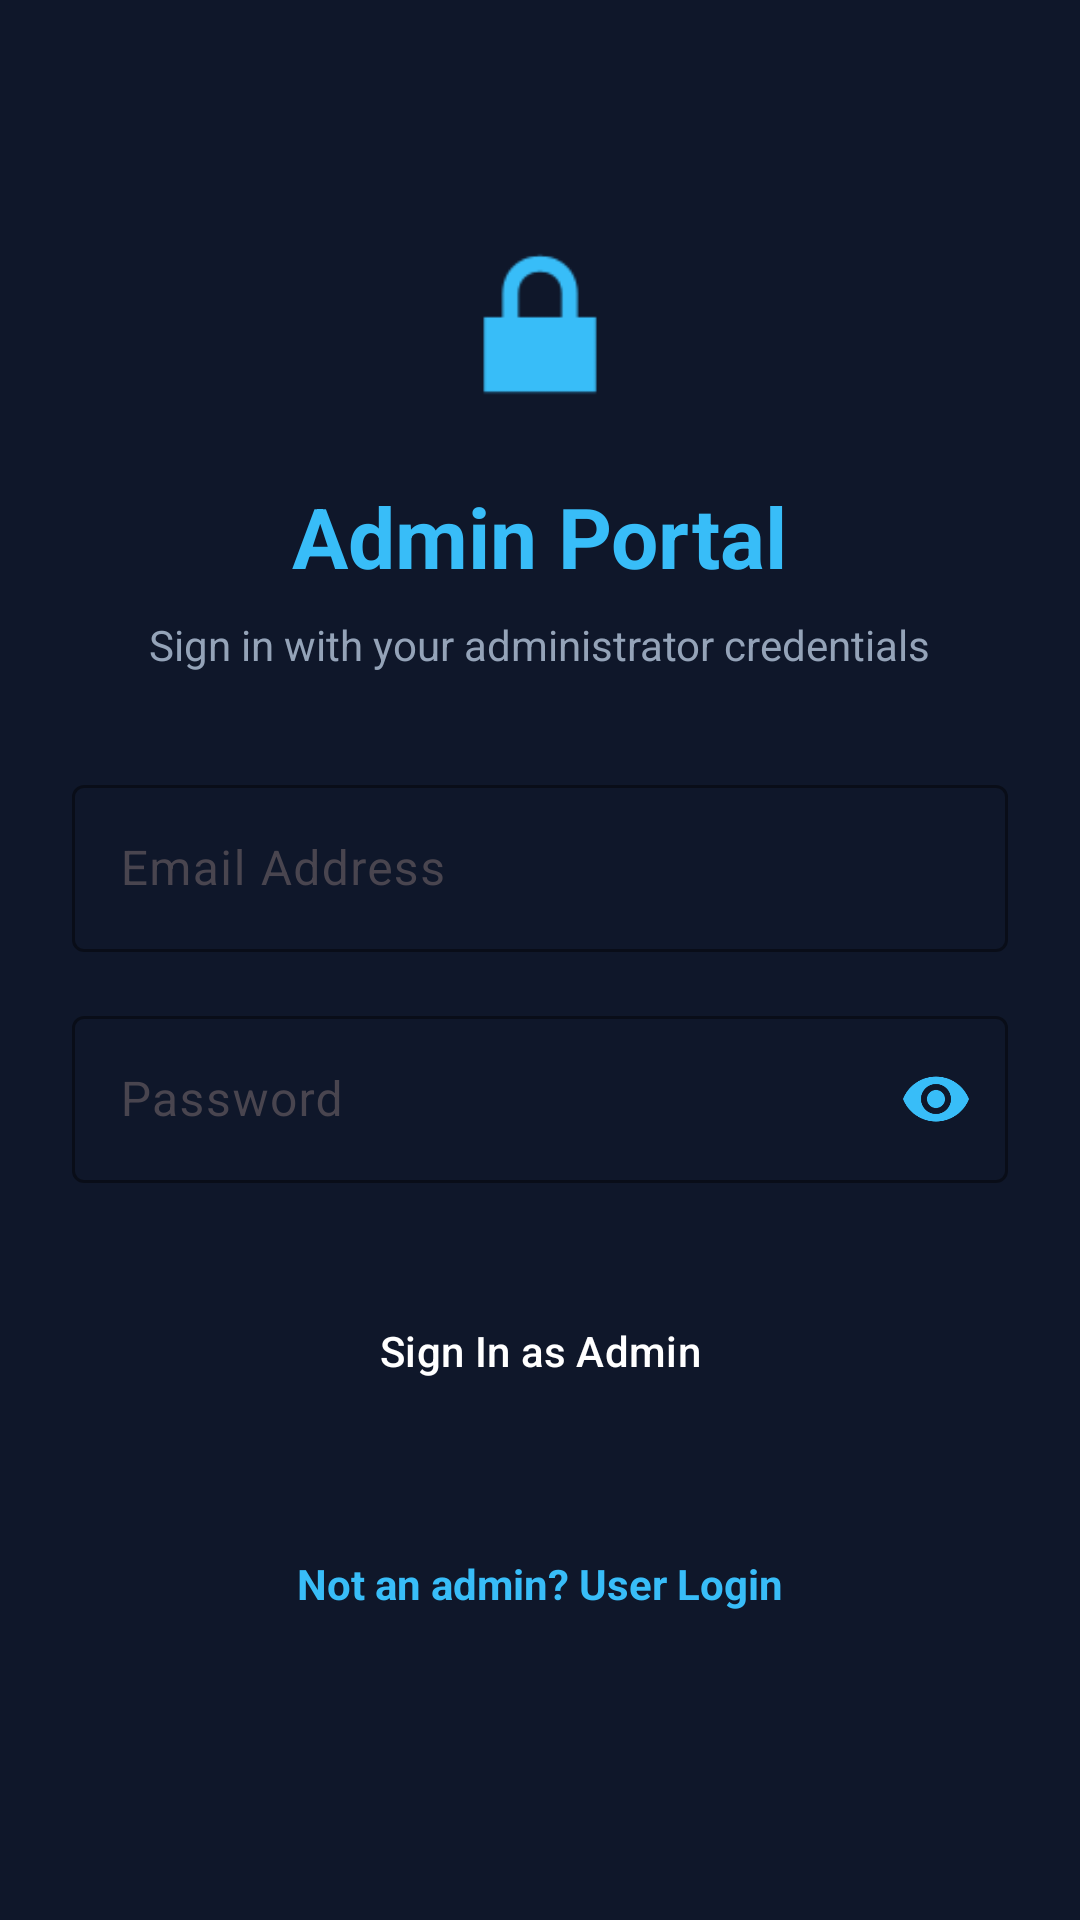

Write the Android layout XML for this screen, with the resource values it uses.
<!-- AndroidManifest.xml: application theme Theme.SafeReport -->
<!-- res/layout/activity_admin_login.xml -->
<?xml version="1.0" encoding="utf-8"?>
<ScrollView xmlns:android="http://schemas.android.com/apk/res/android"
    xmlns:app="http://schemas.android.com/apk/res-auto"
    android:layout_width="match_parent"
    android:layout_height="match_parent"
    android:background="#0F172A"
    android:fillViewport="true"
    android:padding="24dp">

    <LinearLayout
        android:layout_width="match_parent"
        android:layout_height="wrap_content"
        android:gravity="center_horizontal"
        android:orientation="vertical">

        
        <ImageView
            android:layout_width="72dp"
            android:layout_height="72dp"
            android:layout_marginTop="48dp"
            android:contentDescription="Admin Shield"
            android:src="@android:drawable/ic_lock_lock"
            app:tint="#38BDF8" />

        <TextView
            android:layout_width="wrap_content"
            android:layout_height="wrap_content"
            android:layout_marginTop="16dp"
            android:text="Admin Portal"
            android:textColor="#38BDF8"
            android:textSize="28sp"
            android:textStyle="bold" />

        <TextView
            android:layout_width="wrap_content"
            android:layout_height="wrap_content"
            android:layout_marginTop="8dp"
            android:text="Sign in with your administrator credentials"
            android:textColor="#94A3B8"
            android:textSize="14sp" />

        <com.google.android.material.textfield.TextInputLayout
            android:id="@+id/tilAdminEmail"
            style="@style/Widget.Material3.TextInputLayout.OutlinedBox"
            android:layout_width="match_parent"
            android:layout_height="wrap_content"
            android:layout_marginTop="32dp"
            android:hint="@string/email"
            app:boxStrokeColor="#38BDF8"
            app:hintTextColor="#38BDF8">

            <com.google.android.material.textfield.TextInputEditText
                android:id="@+id/etAdminEmail"
                android:layout_width="match_parent"
                android:layout_height="wrap_content"
                android:inputType="textEmailAddress"
                android:textColor="#F8FAFC" />

        </com.google.android.material.textfield.TextInputLayout>

        <com.google.android.material.textfield.TextInputLayout
            android:id="@+id/tilAdminPassword"
            style="@style/Widget.Material3.TextInputLayout.OutlinedBox"
            android:layout_width="match_parent"
            android:layout_height="wrap_content"
            android:layout_marginTop="16dp"
            android:hint="@string/password"
            app:boxStrokeColor="#38BDF8"
            app:hintTextColor="#38BDF8"
            app:passwordToggleEnabled="true"
            app:passwordToggleTint="#38BDF8">

            <com.google.android.material.textfield.TextInputEditText
                android:id="@+id/etAdminPassword"
                android:layout_width="match_parent"
                android:layout_height="wrap_content"
                android:inputType="textPassword"
                android:textColor="#F8FAFC" />

        </com.google.android.material.textfield.TextInputLayout>

        <Button
            android:id="@+id/btnAdminSubmit"
            style="@style/Widget.Material3.Button"
            android:layout_width="match_parent"
            android:layout_height="56dp"
            android:layout_marginTop="28dp"
            android:backgroundTint="#0284C7"
            android:text="Sign In as Admin"
            android:textColor="#FFFFFF" />

        <ProgressBar
            android:id="@+id/progressBar"
            android:layout_width="wrap_content"
            android:layout_height="wrap_content"
            android:layout_marginTop="16dp"
            android:indeterminateTint="#38BDF8"
            android:visibility="gone" />

        <TextView
            android:id="@+id/tvUserLoginLink"
            android:layout_width="wrap_content"
            android:layout_height="wrap_content"
            android:layout_marginTop="32dp"
            android:padding="8dp"
            android:text="Not an admin? User Login"
            android:textColor="#38BDF8"
            android:textSize="14sp"
            android:textStyle="bold" />

    </LinearLayout>

</ScrollView>
<!-- resources referenced by this layout -->
<resources>
  <string name="email">Email Address</string>
  <string name="password">Password</string>
  <style name="Theme.SafeReport" parent="Theme.Material3.DayNight.NoActionBar">
          <item name="colorPrimary">@color/primary</item>
          <item name="colorSecondary">@color/secondary</item>
          <item name="colorError">@color/severity_critical</item>
          <item name="android:statusBarColor">@color/bg_light</item>
          <item name="android:windowLightStatusBar" tools:targetApi="m">true</item>
          <item name="android:windowBackground">@color/bg_light</item>
          <item name="shapeAppearanceMediumComponent">@style/ShapeAppearance.SafeReport.Card</item>
          <item name="shapeAppearanceSmallComponent">@style/ShapeAppearance.SafeReport.Button</item>
      </style>
  <color name="primary">#1E3A8A</color>
  <color name="secondary">#0D9488</color>
  <color name="severity_critical">#DC2626</color>
  <color name="bg_light">#F6F7FB</color>
  <style name="ShapeAppearance.SafeReport.Card" parent="ShapeAppearance.Material3.MediumComponent">
          <item name="cornerSize">16dp</item>
      </style>
  <style name="ShapeAppearance.SafeReport.Button" parent="ShapeAppearance.Material3.SmallComponent">
          <item name="cornerSize">12dp</item>
      </style>
</resources>
